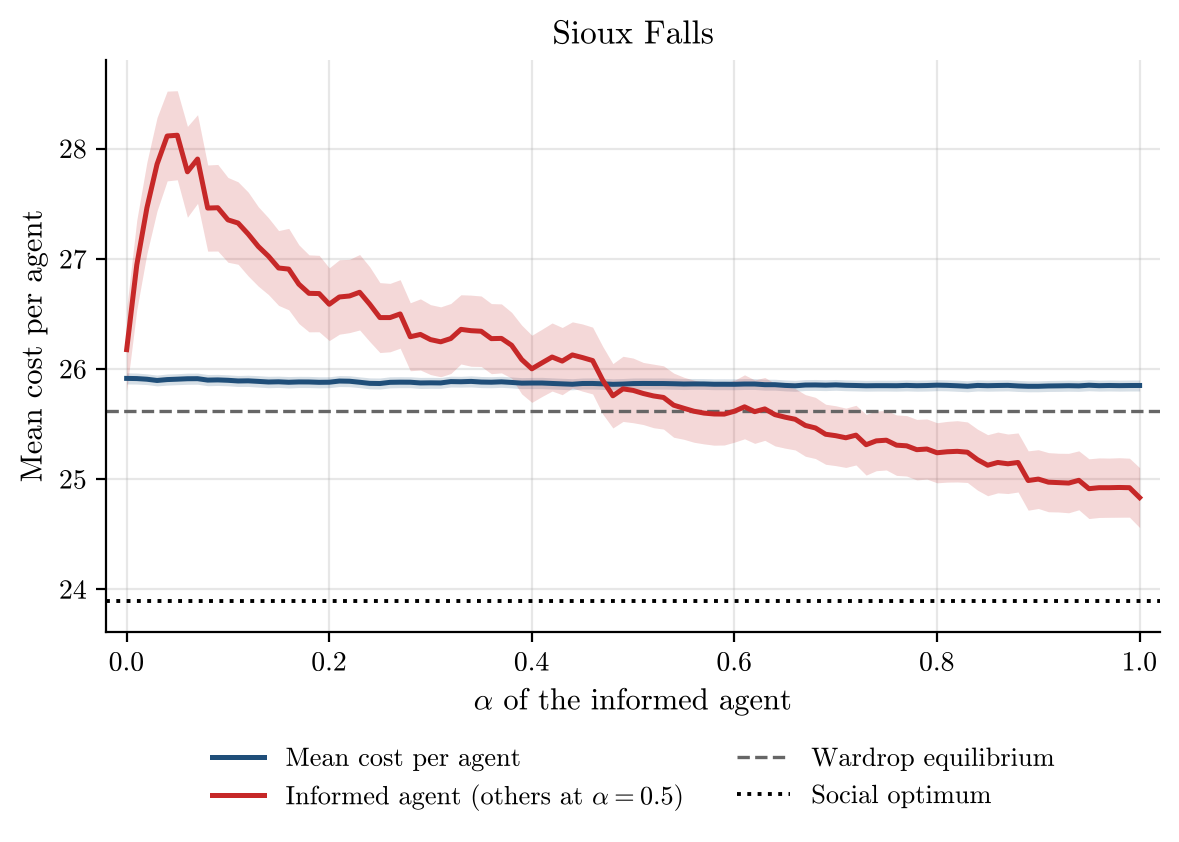

The table this chart was drawn from, first rows:
alpha, runs, incomplete_runs, mean_cost_per_agent, mean_cost_per_agent_ci95, informed_agent_cost, informed_agent_cost_ci95, wardrop_per_agent, optimum_per_agent
0.0, 500, 0, 25.91, 0.05054, 26.18, 0.3731, 25.62, 23.89
0.01, 500, 0, 25.91, 0.04993, 26.95, 0.4069, 25.62, 23.89
0.02, 500, 0, 25.91, 0.04873, 27.46, 0.4155, 25.62, 23.89
0.03, 500, 0, 25.9, 0.04912, 27.86, 0.4235, 25.62, 23.89
0.04, 500, 0, 25.9, 0.05048, 28.11, 0.4073, 25.62, 23.89
0.05, 500, 0, 25.91, 0.04992, 28.12, 0.4041, 25.62, 23.89
0.06, 500, 0, 25.91, 0.05065, 27.79, 0.412, 25.62, 23.89
0.07, 500, 0, 25.91, 0.05054, 27.91, 0.4021, 25.62, 23.89
0.08, 500, 0, 25.9, 0.05097, 27.46, 0.391, 25.62, 23.89
0.09, 500, 0, 25.9, 0.0502, 27.46, 0.3928, 25.62, 23.89
0.1, 500, 0, 25.9, 0.05, 27.35, 0.3847, 25.62, 23.89
0.11, 500, 0, 25.89, 0.05002, 27.32, 0.374, 25.62, 23.89
0.12, 500, 0, 25.89, 0.05096, 27.23, 0.3807, 25.62, 23.89
0.13, 500, 0, 25.89, 0.05183, 27.11, 0.3604, 25.62, 23.89
0.14, 500, 0, 25.88, 0.05184, 27.02, 0.3484, 25.62, 23.89
0.15, 500, 0, 25.88, 0.05128, 26.92, 0.3395, 25.62, 23.89
0.16, 500, 0, 25.88, 0.05192, 26.91, 0.3695, 25.62, 23.89
0.17, 500, 0, 25.88, 0.05089, 26.77, 0.3572, 25.62, 23.89
0.18, 500, 0, 25.88, 0.05073, 26.69, 0.3494, 25.62, 23.89
0.19, 500, 0, 25.88, 0.05029, 26.68, 0.3467, 25.62, 23.89
0.2, 500, 0, 25.88, 0.04951, 26.59, 0.3301, 25.62, 23.89
0.21, 500, 0, 25.89, 0.04991, 26.65, 0.3377, 25.62, 23.89
0.22, 500, 0, 25.89, 0.04997, 26.66, 0.3326, 25.62, 23.89
0.23, 500, 0, 25.88, 0.04901, 26.7, 0.3424, 25.62, 23.89
0.24, 500, 0, 25.87, 0.04981, 26.59, 0.3391, 25.62, 23.89
0.25, 500, 0, 25.87, 0.05011, 26.47, 0.3174, 25.62, 23.89
0.26, 500, 0, 25.88, 0.05025, 26.47, 0.3105, 25.62, 23.89
0.27, 500, 0, 25.88, 0.04992, 26.5, 0.3109, 25.62, 23.89
0.28, 500, 0, 25.88, 0.04951, 26.29, 0.3084, 25.62, 23.89
0.29, 500, 0, 25.87, 0.05017, 26.31, 0.323, 25.62, 23.89
0.3, 500, 0, 25.87, 0.04979, 26.27, 0.3172, 25.62, 23.89
0.31, 500, 0, 25.87, 0.04916, 26.25, 0.3172, 25.62, 23.89
0.32, 500, 0, 25.89, 0.04929, 26.28, 0.3177, 25.62, 23.89
0.33, 500, 0, 25.88, 0.04915, 26.36, 0.3141, 25.62, 23.89
0.34, 500, 0, 25.89, 0.05045, 26.35, 0.3227, 25.62, 23.89
0.35, 500, 0, 25.88, 0.05053, 26.34, 0.3198, 25.62, 23.89
0.36, 500, 0, 25.88, 0.05024, 26.28, 0.3181, 25.62, 23.89
0.37, 500, 0, 25.88, 0.05012, 26.28, 0.313, 25.62, 23.89
0.38, 500, 0, 25.88, 0.04963, 26.22, 0.2988, 25.62, 23.89
0.39, 500, 0, 25.87, 0.05013, 26.09, 0.3119, 25.62, 23.89
0.4, 500, 0, 25.87, 0.05087, 26, 0.3049, 25.62, 23.89
0.41, 500, 0, 25.87, 0.05122, 26.06, 0.3053, 25.62, 23.89
0.42, 500, 0, 25.87, 0.05095, 26.11, 0.309, 25.62, 23.89
0.43, 500, 0, 25.87, 0.05063, 26.07, 0.3049, 25.62, 23.89
0.44, 500, 0, 25.86, 0.05049, 26.13, 0.3002, 25.62, 23.89
0.45, 500, 0, 25.87, 0.04996, 26.1, 0.3047, 25.62, 23.89
0.46, 500, 0, 25.87, 0.0507, 26.08, 0.3031, 25.62, 23.89
0.47, 500, 0, 25.87, 0.05086, 25.9, 0.307, 25.62, 23.89
0.48, 500, 0, 25.86, 0.05025, 25.76, 0.2921, 25.62, 23.89
0.49, 500, 0, 25.86, 0.05031, 25.82, 0.2957, 25.62, 23.89
0.5, 500, 0, 25.87, 0.0506, 25.81, 0.2933, 25.62, 23.89
0.51, 500, 0, 25.87, 0.05008, 25.78, 0.2818, 25.62, 23.89
0.52, 500, 0, 25.87, 0.05035, 25.76, 0.2883, 25.62, 23.89
0.53, 500, 0, 25.87, 0.05061, 25.74, 0.2871, 25.62, 23.89
0.54, 500, 0, 25.87, 0.05051, 25.67, 0.2911, 25.62, 23.89
0.55, 500, 0, 25.86, 0.05033, 25.64, 0.2817, 25.62, 23.89
0.56, 500, 0, 25.86, 0.04925, 25.62, 0.2815, 25.62, 23.89
0.57, 500, 0, 25.86, 0.04916, 25.6, 0.2796, 25.62, 23.89
0.58, 500, 0, 25.86, 0.0496, 25.59, 0.2832, 25.62, 23.89
0.59, 500, 0, 25.86, 0.0498, 25.59, 0.2805, 25.62, 23.89
... 41 more rows
